Run: headless pygame with SDL's dummy video driver; simulated clock (each Clock.tick advances the game by its frame time, no real sleeping); random seed 0; keys injected as events and as key.get_pressed() state; mouse plan: one left click at the window centre at the start of phase 2, then a move to the lower-right quarter at the start of phase 3.
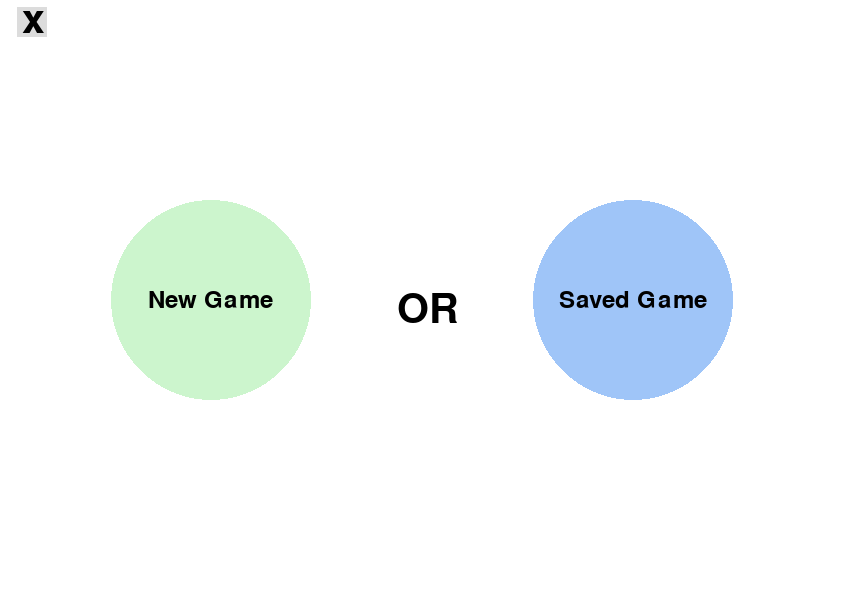
Frame 1 of 4 · flips 1–60 · no input
Frame 2 of 4 · flips 61–180 · clicked the window centre · tapped SPACE, RETURN · held RIGHT (→), D · screen unchanged from frame 1, image omitted
Frame 3 of 4 · flips 181–300 · moved the mouse to the lower-right quarter · held DOWN (↓), S · screen unchanged from frame 2, image omitted
Frame 4 of 4 · flips 301–420 · held LEFT (←), A, UP (↑), W · screen unchanged from frame 3, image omitted

The pygame program that drew these frames:

import pygame
import sys

# initializing Pygame
pygame.init()

# screen resolution
res = (844,600) 

# create the screen
screen = pygame.display.set_mode(res)

# colors
color_black = (0, 0, 0)
color_green = (204, 245, 205)
color_light_blue = (159, 197, 248)  # Light blue color
color_white = (255, 255, 255)
color_grey = (220, 220, 220)  # Grey color for the close button

# screen width and height
width = screen.get_width()
height = screen.get_height()

# fonts
font = pygame.font.SysFont('Corbel', 35)
# Larger font for the close button to match your example
font_esc = pygame.font.SysFont('Corbel', 60)

# text for buttons
text_new_game = font.render('New Game', True, color_black)
text_saved_game = font.render('Saved Game', True, color_black)
text_esc = font_esc.render('x', True, color_black)
text_or = font_esc.render('OR',True, color_black )

# main loop
running = True
while running:
    for event in pygame.event.get():
        if event.type == pygame.QUIT:
            running = False
        if event.type == pygame.MOUSEBUTTONDOWN:
            # get mouse position
            mouse = pygame.mouse.get_pos()

            # close button (top left corner)
            if width/2-405 <= mouse[0] <= width/2-385 and height/2-293 <= mouse[1] <= height/2-263: 
                pygame.quit() 

    # fill the screen with white
    screen.fill(color_white)

    # draw the buttons
    pygame.draw.circle(screen, color_green, (width/4, height/2), 100)
    pygame.draw.circle(screen, color_light_blue, (3*width/4, height/2), 100)

    # put the text on the buttons
    screen.blit(text_new_game, (width/4 - text_new_game.get_width()/2, height/2 - text_new_game.get_height()/2))
    screen.blit(text_saved_game, (3*width/4 - text_saved_game.get_width()/2, height/2 - text_saved_game.get_height()/2))

    # draw close button
    pygame.draw.rect(screen,color_grey,[width/2-405,height/2-293,30,30]) 
    screen.blit(text_esc , (width/2-400,height/2-300)) 

    #put or on the screen
    screen.blit(text_or, (width/2-25, height/2-10))


    # update the display
    pygame.display.update()

# quit Pygame
pygame.quit()
